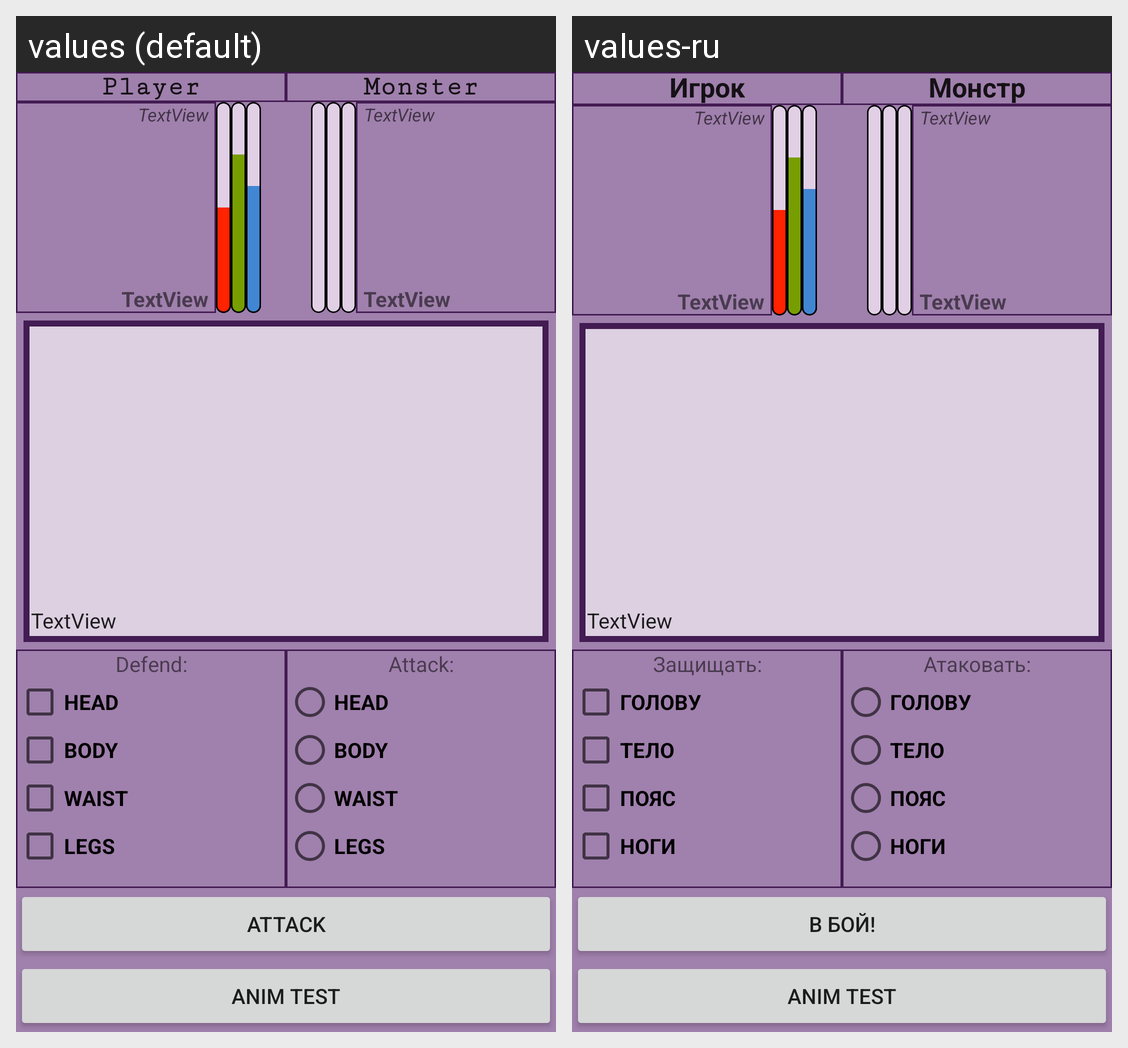

Translations of the strings shown on this Android screen, per locale in the grid:
Android screen res/layout/fragment_main.xml rendered under 2 locales, left to right: values (default), values-ru. Device: Nexus 5 (rendered at 1080×1920; each locale shown at half size, 540×960, under a caption strip naming it); theme AppTheme.NoActionBar.
Strings drawn on this screen, with the default value and each locale's value (text and hints the layout hard-codes, and strings that could not be matched under every locale, appear in the picture but are not listed):

player_1_name
  values: Player
  values-ru: Игрок

player_2_name
  values: Monster
  values-ru: Монстр

radio_group_title_def
  values: Defend:
  values-ru: Защищать:

radio_head
  values: HEAD
  values-ru: ГОЛОВУ

radio_body
  values: BODY
  values-ru: ТЕЛО

radio_waist
  values: WAIST
  values-ru: ПОЯС

radio_legs
  values: LEGS
  values-ru: НОГИ

radio_group_title_atk
  values: Attack:
  values-ru: Атаковать:

button_attack
  values: ATTACK
  values-ru: В БОЙ!
